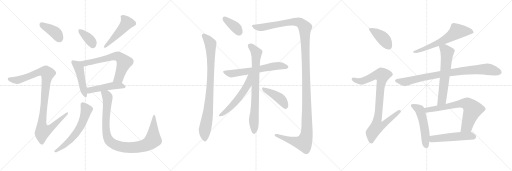
t = 0.00 s
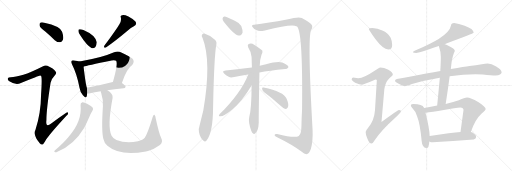
t = 3.79 s
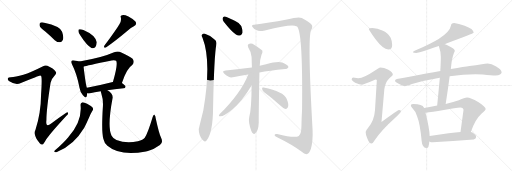
t = 7.58 s
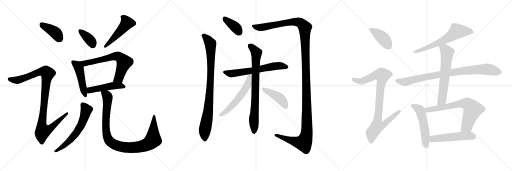
t = 11.37 s
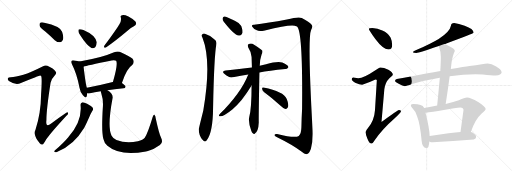
t = 15.15 s
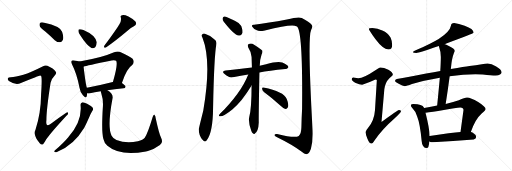
t = 18.94 s

The animated SVG that drew these frames (rendered in a browser with its animation timeline set to each time). Animation: 24 CSS @keyframes rules; one cycle of 18.94 s.

<svg version="1.1" viewBox="0 0 3072 1024" xmlns="http://www.w3.org/2000/svg">
  <g stroke="lightgray" stroke-dasharray="1,1" stroke-width="1" transform="scale(4, 4)">
    <line x1="0" y1="0" x2="256" y2="256"></line>
    <line x1="256" y1="0" x2="0" y2="256"></line>
    <line x1="128" y1="0" x2="128" y2="256"></line>
    <line x1="0" y1="128" x2="256" y2="128"></line>
    <line x1="256" y1="0" x2="512" y2="256"></line>
    <line x1="512" y1="0" x2="256" y2="256"></line>
    <line x1="384" y1="0" x2="384" y2="256"></line>
    <line x1="256" y1="128" x2="512" y2="128"></line>
    <line x1="512" y1="0" x2="768" y2="256"></line>
    <line x1="768" y1="0" x2="512" y2="256"></line>
    <line x1="640" y1="0" x2="640" y2="256"></line>
    <line x1="512" y1="128" x2="768" y2="128"></line>
  </g>
<g transform="scale(1, -1) translate(0, -850)">
   <style type="text/css">
    @keyframes keyframes0 {
      from {
       stroke: black;
       stroke-dashoffset: 401;
       stroke-width: 128;
       }
       57% {
       animation-timing-function: step-end;
       stroke: black;
       stroke-dashoffset: 0;
       stroke-width: 128;
       }
       to {
       stroke: black;
       stroke-width: 1024;
       }
       }
       #make-me-a-hanzi-animation-0 {
         animation: keyframes0 0.576335s both;
         animation-delay: 0.000000s;
         animation-timing-function: linear;
       }
    @keyframes keyframes1 {
      from {
       stroke: black;
       stroke-dashoffset: 1025;
       stroke-width: 128;
       }
       77% {
       animation-timing-function: step-end;
       stroke: black;
       stroke-dashoffset: 0;
       stroke-width: 128;
       }
       to {
       stroke: black;
       stroke-width: 1024;
       }
       }
       #make-me-a-hanzi-animation-1 {
         animation: keyframes1 1.084147s both;
         animation-delay: 0.576335s;
         animation-timing-function: linear;
       }
    @keyframes keyframes2 {
      from {
       stroke: black;
       stroke-dashoffset: 368;
       stroke-width: 128;
       }
       55% {
       animation-timing-function: step-end;
       stroke: black;
       stroke-dashoffset: 0;
       stroke-width: 128;
       }
       to {
       stroke: black;
       stroke-width: 1024;
       }
       }
       #make-me-a-hanzi-animation-2 {
         animation: keyframes2 0.549479s both;
         animation-delay: 1.660482s;
         animation-timing-function: linear;
       }
    @keyframes keyframes3 {
      from {
       stroke: black;
       stroke-dashoffset: 491;
       stroke-width: 128;
       }
       62% {
       animation-timing-function: step-end;
       stroke: black;
       stroke-dashoffset: 0;
       stroke-width: 128;
       }
       to {
       stroke: black;
       stroke-width: 1024;
       }
       }
       #make-me-a-hanzi-animation-3 {
         animation: keyframes3 0.649577s both;
         animation-delay: 2.209961s;
         animation-timing-function: linear;
       }
    @keyframes keyframes4 {
      from {
       stroke: black;
       stroke-dashoffset: 474;
       stroke-width: 128;
       }
       61% {
       animation-timing-function: step-end;
       stroke: black;
       stroke-dashoffset: 0;
       stroke-width: 128;
       }
       to {
       stroke: black;
       stroke-width: 1024;
       }
       }
       #make-me-a-hanzi-animation-4 {
         animation: keyframes4 0.635742s both;
         animation-delay: 2.859538s;
         animation-timing-function: linear;
       }
    @keyframes keyframes5 {
      from {
       stroke: black;
       stroke-dashoffset: 665;
       stroke-width: 128;
       }
       68% {
       animation-timing-function: step-end;
       stroke: black;
       stroke-dashoffset: 0;
       stroke-width: 128;
       }
       to {
       stroke: black;
       stroke-width: 1024;
       }
       }
       #make-me-a-hanzi-animation-5 {
         animation: keyframes5 0.791178s both;
         animation-delay: 3.495280s;
         animation-timing-function: linear;
       }
    @keyframes keyframes6 {
      from {
       stroke: black;
       stroke-dashoffset: 481;
       stroke-width: 128;
       }
       61% {
       animation-timing-function: step-end;
       stroke: black;
       stroke-dashoffset: 0;
       stroke-width: 128;
       }
       to {
       stroke: black;
       stroke-width: 1024;
       }
       }
       #make-me-a-hanzi-animation-6 {
         animation: keyframes6 0.641439s both;
         animation-delay: 4.286458s;
         animation-timing-function: linear;
       }
    @keyframes keyframes7 {
      from {
       stroke: black;
       stroke-dashoffset: 613;
       stroke-width: 128;
       }
       67% {
       animation-timing-function: step-end;
       stroke: black;
       stroke-dashoffset: 0;
       stroke-width: 128;
       }
       to {
       stroke: black;
       stroke-width: 1024;
       }
       }
       #make-me-a-hanzi-animation-7 {
         animation: keyframes7 0.748861s both;
         animation-delay: 4.927897s;
         animation-timing-function: linear;
       }
    @keyframes keyframes8 {
      from {
       stroke: black;
       stroke-dashoffset: 996;
       stroke-width: 128;
       }
       76% {
       animation-timing-function: step-end;
       stroke: black;
       stroke-dashoffset: 0;
       stroke-width: 128;
       }
       to {
       stroke: black;
       stroke-width: 1024;
       }
       }
       #make-me-a-hanzi-animation-8 {
         animation: keyframes8 1.060547s both;
         animation-delay: 5.676758s;
         animation-timing-function: linear;
       }
    @keyframes keyframes9 {
      from {
       stroke: black;
       stroke-dashoffset: 377;
       stroke-width: 128;
       }
       55% {
       animation-timing-function: step-end;
       stroke: black;
       stroke-dashoffset: 0;
       stroke-width: 128;
       }
       to {
       stroke: black;
       stroke-width: 1024;
       }
       }
       #make-me-a-hanzi-animation-9 {
         animation: keyframes9 0.556803s both;
         animation-delay: 6.737305s;
         animation-timing-function: linear;
       }
    @keyframes keyframes10 {
      from {
       stroke: black;
       stroke-dashoffset: 896;
       stroke-width: 128;
       }
       74% {
       animation-timing-function: step-end;
       stroke: black;
       stroke-dashoffset: 0;
       stroke-width: 128;
       }
       to {
       stroke: black;
       stroke-width: 1024;
       }
       }
       #make-me-a-hanzi-animation-10 {
         animation: keyframes10 0.979167s both;
         animation-delay: 7.294108s;
         animation-timing-function: linear;
       }
    @keyframes keyframes11 {
      from {
       stroke: black;
       stroke-dashoffset: 1446;
       stroke-width: 128;
       }
       82% {
       animation-timing-function: step-end;
       stroke: black;
       stroke-dashoffset: 0;
       stroke-width: 128;
       }
       to {
       stroke: black;
       stroke-width: 1024;
       }
       }
       #make-me-a-hanzi-animation-11 {
         animation: keyframes11 1.426758s both;
         animation-delay: 8.273275s;
         animation-timing-function: linear;
       }
    @keyframes keyframes12 {
      from {
       stroke: black;
       stroke-dashoffset: 633;
       stroke-width: 128;
       }
       67% {
       animation-timing-function: step-end;
       stroke: black;
       stroke-dashoffset: 0;
       stroke-width: 128;
       }
       to {
       stroke: black;
       stroke-width: 1024;
       }
       }
       #make-me-a-hanzi-animation-12 {
         animation: keyframes12 0.765137s both;
         animation-delay: 9.700033s;
         animation-timing-function: linear;
       }
    @keyframes keyframes13 {
      from {
       stroke: black;
       stroke-dashoffset: 789;
       stroke-width: 128;
       }
       72% {
       animation-timing-function: step-end;
       stroke: black;
       stroke-dashoffset: 0;
       stroke-width: 128;
       }
       to {
       stroke: black;
       stroke-width: 1024;
       }
       }
       #make-me-a-hanzi-animation-13 {
         animation: keyframes13 0.892090s both;
         animation-delay: 10.465170s;
         animation-timing-function: linear;
       }
    @keyframes keyframes14 {
      from {
       stroke: black;
       stroke-dashoffset: 569;
       stroke-width: 128;
       }
       65% {
       animation-timing-function: step-end;
       stroke: black;
       stroke-dashoffset: 0;
       stroke-width: 128;
       }
       to {
       stroke: black;
       stroke-width: 1024;
       }
       }
       #make-me-a-hanzi-animation-14 {
         animation: keyframes14 0.713053s both;
         animation-delay: 11.357260s;
         animation-timing-function: linear;
       }
    @keyframes keyframes15 {
      from {
       stroke: black;
       stroke-dashoffset: 428;
       stroke-width: 128;
       }
       58% {
       animation-timing-function: step-end;
       stroke: black;
       stroke-dashoffset: 0;
       stroke-width: 128;
       }
       to {
       stroke: black;
       stroke-width: 1024;
       }
       }
       #make-me-a-hanzi-animation-15 {
         animation: keyframes15 0.598307s both;
         animation-delay: 12.070313s;
         animation-timing-function: linear;
       }
    @keyframes keyframes16 {
      from {
       stroke: black;
       stroke-dashoffset: 412;
       stroke-width: 128;
       }
       57% {
       animation-timing-function: step-end;
       stroke: black;
       stroke-dashoffset: 0;
       stroke-width: 128;
       }
       to {
       stroke: black;
       stroke-width: 1024;
       }
       }
       #make-me-a-hanzi-animation-16 {
         animation: keyframes16 0.585286s both;
         animation-delay: 12.668620s;
         animation-timing-function: linear;
       }
    @keyframes keyframes17 {
      from {
       stroke: black;
       stroke-dashoffset: 919;
       stroke-width: 128;
       }
       75% {
       animation-timing-function: step-end;
       stroke: black;
       stroke-dashoffset: 0;
       stroke-width: 128;
       }
       to {
       stroke: black;
       stroke-width: 1024;
       }
       }
       #make-me-a-hanzi-animation-17 {
         animation: keyframes17 0.997884s both;
         animation-delay: 13.253906s;
         animation-timing-function: linear;
       }
    @keyframes keyframes18 {
      from {
       stroke: black;
       stroke-dashoffset: 644;
       stroke-width: 128;
       }
       68% {
       animation-timing-function: step-end;
       stroke: black;
       stroke-dashoffset: 0;
       stroke-width: 128;
       }
       to {
       stroke: black;
       stroke-width: 1024;
       }
       }
       #make-me-a-hanzi-animation-18 {
         animation: keyframes18 0.774089s both;
         animation-delay: 14.251790s;
         animation-timing-function: linear;
       }
    @keyframes keyframes19 {
      from {
       stroke: black;
       stroke-dashoffset: 885;
       stroke-width: 128;
       }
       74% {
       animation-timing-function: step-end;
       stroke: black;
       stroke-dashoffset: 0;
       stroke-width: 128;
       }
       to {
       stroke: black;
       stroke-width: 1024;
       }
       }
       #make-me-a-hanzi-animation-19 {
         animation: keyframes19 0.970215s both;
         animation-delay: 15.025879s;
         animation-timing-function: linear;
       }
    @keyframes keyframes20 {
      from {
       stroke: black;
       stroke-dashoffset: 632;
       stroke-width: 128;
       }
       67% {
       animation-timing-function: step-end;
       stroke: black;
       stroke-dashoffset: 0;
       stroke-width: 128;
       }
       to {
       stroke: black;
       stroke-width: 1024;
       }
       }
       #make-me-a-hanzi-animation-20 {
         animation: keyframes20 0.764323s both;
         animation-delay: 15.996094s;
         animation-timing-function: linear;
       }
    @keyframes keyframes21 {
      from {
       stroke: black;
       stroke-dashoffset: 529;
       stroke-width: 128;
       }
       63% {
       animation-timing-function: step-end;
       stroke: black;
       stroke-dashoffset: 0;
       stroke-width: 128;
       }
       to {
       stroke: black;
       stroke-width: 1024;
       }
       }
       #make-me-a-hanzi-animation-21 {
         animation: keyframes21 0.680501s both;
         animation-delay: 16.760417s;
         animation-timing-function: linear;
       }
    @keyframes keyframes22 {
      from {
       stroke: black;
       stroke-dashoffset: 708;
       stroke-width: 128;
       }
       70% {
       animation-timing-function: step-end;
       stroke: black;
       stroke-dashoffset: 0;
       stroke-width: 128;
       }
       to {
       stroke: black;
       stroke-width: 1024;
       }
       }
       #make-me-a-hanzi-animation-22 {
         animation: keyframes22 0.826172s both;
         animation-delay: 17.440918s;
         animation-timing-function: linear;
       }
    @keyframes keyframes23 {
      from {
       stroke: black;
       stroke-dashoffset: 520;
       stroke-width: 128;
       }
       63% {
       animation-timing-function: step-end;
       stroke: black;
       stroke-dashoffset: 0;
       stroke-width: 128;
       }
       to {
       stroke: black;
       stroke-width: 1024;
       }
       }
       #make-me-a-hanzi-animation-23 {
         animation: keyframes23 0.673177s both;
         animation-delay: 18.267090s;
         animation-timing-function: linear;
       }
</style>
<path d="M 271.5 662.0 Q 299.5 638.0 328.5 610.0 Q 343.5 597.0 360.5 597.0 Q 372.5 598.0 377.5 612.0 Q 383.5 628.0 372.5 661.0 Q 360.5 695.0 265.5 715.0 Q 249.5 719.0 241.5 715.0 Q 235.5 711.0 237.5 697.0 Q 241.5 684.0 271.5 662.0 Z" fill="lightgray"></path> 
<path d="M 140.5 403.0 Q 91.5 390.0 64.5 388.0 Q 49.5 388.0 47.5 381.0 Q 43.5 374.0 53.5 365.0 Q 93.5 338.0 125.5 353.0 Q 236.5 399.0 242.5 398.0 Q 243.5 398.0 246.5 395.0 Q 253.5 391.0 246.5 284.0 Q 245.5 172.0 212.5 71.0 Q 196.5 43.0 238.5 -9.0 Q 248.5 -21.0 258.5 -14.0 Q 265.5 -7.0 277.5 16.0 Q 316.5 67.0 398.5 156.0 Q 410.5 166.0 407.5 174.0 Q 406.5 181.0 395.5 173.0 Q 353.5 145.0 313.5 114.0 Q 271.5 78.0 278.5 131.0 Q 278.5 195.0 303.5 354.0 Q 307.5 378.0 329.5 400.0 Q 342.5 410.0 332.5 423.0 Q 322.5 439.0 284.5 456.0 Q 272.5 463.0 255.5 452.0 Q 182.5 415.0 140.5 403.0 Z" fill="lightgray"></path> 
<path d="M 483.5 636.0 Q 519.5 579.0 548.5 563.0 Q 561.5 559.0 572.5 569.0 Q 579.5 581.0 580.5 597.0 Q 573.5 640.0 500.5 671.0 Q 485.5 678.0 475.5 675.0 Q 469.5 675.0 470.5 663.0 Q 470.5 651.0 483.5 636.0 Z" fill="lightgray"></path> 
<path d="M 716.5 706.0 Q 701.5 679.0 627.5 579.0 Q 617.5 561.0 635.5 566.0 Q 692.5 606.0 761.5 664.0 Q 780.5 682.0 803.5 693.0 Q 824.5 705.0 812.5 722.0 Q 797.5 738.0 770.5 752.0 Q 745.5 764.0 732.5 760.0 Q 719.5 759.0 725.5 744.0 Q 729.5 726.0 716.5 706.0 Z" fill="lightgray"></path> 
<path d="M 477.5 482.0 Q 465.5 486.0 445.5 488.0 Q 433.5 491.0 430.5 486.0 Q 423.5 480.0 432.5 464.0 Q 460.5 410.0 477.5 323.0 Q 481.5 296.0 497.5 279.0 Q 515.5 257.0 520.5 273.0 Q 521.5 280.0 523.5 291.0 L 521.5 325.0 Q 514.5 340.0 501.5 451.0 C 498.5 476.0 498.5 476.0 477.5 482.0 Z" fill="lightgray"></path> 
<path d="M 731.5 353.0 Q 759.5 440.0 793.5 461.0 Q 809.5 480.0 795.5 498.0 Q 779.5 513.0 724.5 538.0 Q 706.5 545.0 684.5 537.0 Q 611.5 504.0 477.5 482.0 C 447.5 477.0 472.5 443.0 501.5 451.0 Q 516.5 457.0 669.5 488.0 Q 688.5 492.0 696.5 486.0 Q 709.5 470.0 677.5 359.0 C 669.5 330.0 721.5 325.0 731.5 353.0 Z" fill="lightgray"></path> 
<path d="M 644.5 309.0 Q 684.5 316.0 741.5 321.0 Q 751.5 322.0 753.5 331.0 Q 753.5 338.0 731.5 353.0 L 677.5 359.0 L 676.5 359.0 Q 591.5 337.0 521.5 325.0 C 491.5 320.0 493.5 292.0 523.5 291.0 Q 530.5 290.0 540.5 292.0 Q 565.5 299.0 604.5 304.0 L 644.5 309.0 Z" fill="lightgray"></path> 
<path d="M 483.5 219.0 Q 493.5 120.0 409.5 28.0 Q 387.5 0.0 328.5 -52.0 Q 321.5 -59.0 328.5 -61.0 Q 335.5 -64.0 344.5 -59.0 Q 443.5 -19.0 505.5 85.0 Q 520.5 113.0 536.5 150.0 Q 543.5 168.0 554.5 186.0 Q 561.5 195.0 556.5 204.0 Q 550.5 213.0 522.5 228.0 Q 503.5 238.0 494.5 237.0 Q 481.5 233.0 483.5 219.0 Z" fill="lightgray"></path> 
<path d="M 966.5 24.0 Q 953.5 52.0 934.5 140.0 Q 933.5 156.0 926.5 162.0 Q 920.5 166.0 915.5 147.0 Q 887.5 53.0 868.5 24.0 Q 858.5 11.0 827.5 4.0 Q 757.5 -11.0 698.5 11.0 Q 676.5 23.0 669.5 37.0 Q 642.5 88.0 675.5 263.0 Q 679.5 288.0 644.5 309.0 C 620.5 327.0 596.5 333.0 604.5 304.0 Q 604.5 300.0 607.5 292.0 Q 620.5 252.0 617.5 213.0 Q 607.5 60.0 620.5 17.0 Q 624.5 -5.0 644.5 -24.0 Q 719.5 -88.0 875.5 -58.0 Q 881.5 -55.0 887.5 -55.0 Q 924.5 -45.0 959.5 -19.0 Q 980.5 -3.0 966.5 24.0 Z" fill="lightgray"></path> 
<path d="M 1341.5 721.5 Q 1404.5 640.5 1431.5 637.5 Q 1447.5 636.5 1455.5 656.5 Q 1456.5 671.5 1447.5 695.5 Q 1435.5 714.5 1408.5 726.5 Q 1366.5 748.5 1348.5 752.5 Q 1338.5 753.5 1335.5 741.5 Q 1334.5 731.5 1341.5 721.5 Z" fill="lightgray"></path> 
<path d="M 1215.5 623.5 Q 1270.5 482.5 1219.5 186.5 Q 1192.5 78.5 1192.5 75.5 Q 1192.5 36.5 1216.5 10.5 Q 1228.5 -5.5 1240.5 9.5 Q 1277.5 54.5 1278.5 205.5 Q 1284.5 514.5 1298.5 586.5 Q 1301.5 607.5 1283.5 617.5 Q 1258.5 639.5 1229.5 648.5 Q 1219.5 651.5 1211.5 642.5 Q 1207.5 635.5 1215.5 623.5 Z" fill="lightgray"></path> 
<path d="M 1524.5 702.5 Q 1508.5 703.5 1512.5 692.5 Q 1519.5 679.5 1541.5 669.5 Q 1553.5 660.5 1589.5 668.5 Q 1755.5 710.5 1777.5 693.5 Q 1817.5 693.5 1812.5 197.5 Q 1809.5 145.5 1808.5 88.5 Q 1807.5 46.5 1792.5 35.5 Q 1770.5 20.5 1662.5 47.5 Q 1646.5 48.5 1647.5 39.5 Q 1648.5 32.5 1662.5 27.5 Q 1756.5 -18.5 1808.5 -58.5 Q 1830.5 -77.5 1842.5 -73.5 Q 1855.5 -70.5 1865.5 -41.5 Q 1878.5 4.5 1875.5 70.5 Q 1844.5 622.5 1866.5 670.5 Q 1879.5 692.5 1868.5 704.5 Q 1858.5 719.5 1810.5 743.5 Q 1789.5 752.5 1721.5 733.5 Q 1607.5 712.5 1524.5 702.5 Z" fill="lightgray"></path> 
<path d="M 1556.5 416.5 Q 1613.5 426.5 1711.5 436.5 Q 1721.5 435.5 1730.5 447.5 Q 1731.5 457.5 1709.5 468.5 Q 1682.5 489.5 1596.5 465.5 Q 1577.5 461.5 1558.5 456.5 L 1511.5 446.5 Q 1471.5 442.5 1435.5 436.5 Q 1396.5 432.5 1353.5 427.5 Q 1326.5 424.5 1347.5 407.5 Q 1357.5 398.5 1372.5 390.5 Q 1384.5 383.5 1405.5 389.5 Q 1442.5 396.5 1489.5 404.5 L 1556.5 416.5 Z" fill="lightgray"></path> 
<path d="M 1509.5 338.5 Q 1509.5 200.5 1495.5 148.5 Q 1488.5 118.5 1507.5 66.5 Q 1511.5 53.5 1518.5 49.5 Q 1524.5 43.5 1529.5 50.5 Q 1550.5 63.5 1552.5 116.5 Q 1551.5 147.5 1556.5 416.5 L 1558.5 456.5 Q 1559.5 495.5 1569.5 523.5 Q 1576.5 535.5 1574.5 546.5 Q 1570.5 553.5 1524.5 582.5 Q 1505.5 595.5 1488.5 583.5 Q 1484.5 579.5 1489.5 566.5 Q 1508.5 538.5 1509.5 508.5 Q 1510.5 480.5 1511.5 446.5 L 1509.5 338.5 Z" fill="lightgray"></path> 
<path d="M 1489.5 404.5 Q 1447.5 295.5 1318.5 166.5 Q 1308.5 153.5 1317.5 153.5 Q 1336.5 147.5 1395.5 195.5 Q 1450.5 240.5 1507.5 334.5 Q 1508.5 337.5 1509.5 338.5 C 1557.5 423.5 1500.5 432.5 1489.5 404.5 Z" fill="lightgray"></path> 
<path d="M 1583.5 298.5 Q 1628.5 265.5 1683.5 216.5 Q 1699.5 200.5 1712.5 197.5 Q 1719.5 197.5 1726.5 206.5 Q 1735.5 219.5 1720.5 256.5 Q 1702.5 301.5 1581.5 325.5 Q 1572.5 329.5 1572.5 318.5 Q 1573.5 306.5 1583.5 298.5 Z" fill="lightgray"></path> 
<path d="M 2234.0 682.5 Q 2213.0 682.5 2213.0 677.5 Q 2213.0 672.5 2252.0 616.5 Q 2298.0 554.5 2330.0 554.5 Q 2353.0 554.5 2353.0 581.5 Q 2353.0 603.5 2344.0 624.5 Q 2328.0 655.5 2294.0 668.5 Q 2266.0 680.5 2234.0 682.5 Z" fill="lightgray"></path> 
<path d="M 2282.0 446.5 Q 2275.0 446.5 2243.0 423.5 Q 2184.0 383.5 2150.0 381.5 Q 2143.0 381.5 2118.0 386.5 Q 2110.0 385.5 2110.0 373.5 Q 2110.0 367.5 2131.0 354.5 Q 2158.0 342.5 2173.0 342.5 Q 2183.0 342.5 2253.0 373.5 Q 2261.0 373.5 2261.0 369.5 L 2250.0 190.5 Q 2246.0 127.5 2208.0 82.5 Q 2194.0 66.5 2194.0 58.5 Q 2194.0 39.5 2204.0 20.5 Q 2216.0 -10.5 2229.0 -10.5 Q 2236.0 -10.5 2247.0 8.5 Q 2294.0 76.5 2365.0 138.5 Q 2406.0 177.5 2406.0 182.5 Q 2406.0 190.5 2393.0 190.5 Q 2387.0 190.5 2289.0 118.5 L 2306.0 315.5 Q 2311.0 356.5 2335.0 380.5 Q 2357.0 398.5 2357.0 402.5 Q 2357.0 416.5 2330.0 432.5 Q 2303.0 446.5 2282.0 446.5 Z" fill="lightgray"></path> 
<path d="M 2725.0 713.5 Q 2706.0 713.5 2706.0 698.5 Q 2700.0 661.5 2632.0 617.5 Q 2585.0 589.5 2508.0 555.5 Q 2477.0 543.5 2477.0 537.5 Q 2481.0 533.5 2498.0 533.5 Q 2513.0 534.5 2633.0 575.5 L 2666.0 586.5 Q 2671.0 587.5 2678.0 590.5 Q 2842.0 650.5 2842.0 654.5 Q 2842.0 677.5 2788.0 696.5 Q 2751.0 709.5 2725.0 713.5 Z" fill="lightgray"></path> 
<path d="M 2642.0 424.5 Q 2605.0 417.5 2557.0 409.5 Q 2445.0 386.5 2381.0 377.5 Q 2370.0 374.5 2370.0 365.5 Q 2371.0 361.5 2395.0 346.5 Q 2415.0 333.5 2429.0 333.5 Q 2439.0 333.5 2472.0 346.5 Q 2547.0 369.5 2639.0 384.5 L 2698.0 393.5 Q 2782.0 405.5 2853.0 405.5 L 2897.0 404.5 Q 2950.0 398.5 2974.0 398.5 Q 3008.0 399.5 3010.0 417.5 Q 3007.0 435.5 2977.0 452.5 Q 2948.0 470.5 2926.0 470.5 Q 2912.0 470.5 2891.0 465.5 Q 2855.0 459.5 2817.0 454.5 Q 2789.0 450.5 2705.0 436.5 L 2642.0 424.5 Z" fill="lightgray"></path> 
<path d="M 2633.0 575.5 Q 2645.0 541.5 2645.0 509.5 Q 2645.0 489.5 2643.0 445.5 Q 2642.0 436.5 2642.0 424.5 L 2639.0 384.5 Q 2633.0 318.5 2623.0 217.5 C 2620.0 187.5 2669.0 197.5 2674.0 227.5 Q 2688.0 315.5 2698.0 393.5 L 2705.0 436.5 L 2709.0 472.5 Q 2715.0 518.5 2729.0 545.5 Q 2729.0 558.5 2690.0 576.5 Q 2678.0 582.5 2666.0 586.5 C 2638.0 597.5 2624.0 602.5 2633.0 575.5 Z" fill="lightgray"></path> 
<path d="M 2545.0 203.5 Q 2539.0 217.5 2523.0 221.5 Q 2507.0 226.5 2481.0 226.5 Q 2465.0 226.5 2465.0 218.5 Q 2465.0 213.5 2476.0 200.5 Q 2494.0 184.5 2503.0 151.5 Q 2520.0 109.5 2530.0 5.5 Q 2533.0 -36.5 2561.0 -37.5 Q 2573.0 -37.5 2576.0 2.5 L 2578.0 35.5 Q 2577.0 80.5 2553.0 174.5 L 2545.0 203.5 Z" fill="lightgray"></path> 
<path d="M 2623.0 217.5 Q 2588.0 209.5 2545.0 203.5 C 2515.0 199.5 2523.0 172.5 2553.0 174.5 Q 2590.0 176.5 2663.0 190.5 Q 2737.0 205.5 2762.0 205.5 Q 2781.0 205.5 2781.0 190.5 L 2763.0 58.5 C 2759.0 28.5 2815.0 30.5 2825.0 58.5 Q 2849.0 133.5 2890.0 170.5 Q 2914.0 191.5 2914.0 197.5 Q 2914.0 210.5 2869.0 239.5 Q 2824.0 266.5 2802.0 266.5 Q 2789.0 266.5 2753.0 249.5 Q 2724.0 238.5 2674.0 227.5 L 2623.0 217.5 Z" fill="lightgray"></path> 
<path d="M 2576.0 2.5 Q 2585.0 -2.5 2597.0 -2.5 Q 2717.0 6.5 2842.0 14.5 Q 2857.0 20.5 2857.0 29.5 Q 2857.0 42.5 2837.0 54.5 Q 2832.0 56.5 2825.0 58.5 L 2763.0 58.5 Q 2712.0 53.5 2578.0 35.5 C 2548.0 31.5 2548.0 13.5 2576.0 2.5 Z" fill="lightgray"></path> 
      <clipPath id="make-me-a-hanzi-clip-0">
      <path d="M 271.5 662.0 Q 299.5 638.0 328.5 610.0 Q 343.5 597.0 360.5 597.0 Q 372.5 598.0 377.5 612.0 Q 383.5 628.0 372.5 661.0 Q 360.5 695.0 265.5 715.0 Q 249.5 719.0 241.5 715.0 Q 235.5 711.0 237.5 697.0 Q 241.5 684.0 271.5 662.0 Z" fill="lightgray"></path>
      </clipPath>
      <path clip-path="url(#make-me-a-hanzi-clip-0)" d="M 248.5 706.0 L 339.5 649.0 L 358.5 616.0 " fill="none" id="make-me-a-hanzi-animation-0" stroke-dasharray="273 546" stroke-linecap="round"></path>

      <clipPath id="make-me-a-hanzi-clip-1">
      <path d="M 140.5 403.0 Q 91.5 390.0 64.5 388.0 Q 49.5 388.0 47.5 381.0 Q 43.5 374.0 53.5 365.0 Q 93.5 338.0 125.5 353.0 Q 236.5 399.0 242.5 398.0 Q 243.5 398.0 246.5 395.0 Q 253.5 391.0 246.5 284.0 Q 245.5 172.0 212.5 71.0 Q 196.5 43.0 238.5 -9.0 Q 248.5 -21.0 258.5 -14.0 Q 265.5 -7.0 277.5 16.0 Q 316.5 67.0 398.5 156.0 Q 410.5 166.0 407.5 174.0 Q 406.5 181.0 395.5 173.0 Q 353.5 145.0 313.5 114.0 Q 271.5 78.0 278.5 131.0 Q 278.5 195.0 303.5 354.0 Q 307.5 378.0 329.5 400.0 Q 342.5 410.0 332.5 423.0 Q 322.5 439.0 284.5 456.0 Q 272.5 463.0 255.5 452.0 Q 182.5 415.0 140.5 403.0 Z" fill="lightgray"></path>
      </clipPath>
      <path clip-path="url(#make-me-a-hanzi-clip-1)" d="M 57.5 377.0 L 94.5 370.0 L 131.5 376.0 L 238.5 420.0 L 259.5 423.0 L 284.5 410.0 L 250.5 100.0 L 257.5 65.0 L 294.5 75.0 L 401.5 170.0 " fill="none" id="make-me-a-hanzi-animation-1" stroke-dasharray="897 1794" stroke-linecap="round"></path>

      <clipPath id="make-me-a-hanzi-clip-2">
      <path d="M 483.5 636.0 Q 519.5 579.0 548.5 563.0 Q 561.5 559.0 572.5 569.0 Q 579.5 581.0 580.5 597.0 Q 573.5 640.0 500.5 671.0 Q 485.5 678.0 475.5 675.0 Q 469.5 675.0 470.5 663.0 Q 470.5 651.0 483.5 636.0 Z" fill="lightgray"></path>
      </clipPath>
      <path clip-path="url(#make-me-a-hanzi-clip-2)" d="M 481.5 665.0 L 536.5 615.0 L 556.5 583.0 " fill="none" id="make-me-a-hanzi-animation-2" stroke-dasharray="240 480" stroke-linecap="round"></path>

      <clipPath id="make-me-a-hanzi-clip-3">
      <path d="M 716.5 706.0 Q 701.5 679.0 627.5 579.0 Q 617.5 561.0 635.5 566.0 Q 692.5 606.0 761.5 664.0 Q 780.5 682.0 803.5 693.0 Q 824.5 705.0 812.5 722.0 Q 797.5 738.0 770.5 752.0 Q 745.5 764.0 732.5 760.0 Q 719.5 759.0 725.5 744.0 Q 729.5 726.0 716.5 706.0 Z" fill="lightgray"></path>
      </clipPath>
      <path clip-path="url(#make-me-a-hanzi-clip-3)" d="M 732.5 751.0 L 753.5 731.0 L 761.5 713.0 L 679.5 619.0 L 639.5 585.0 L 637.5 576.0 " fill="none" id="make-me-a-hanzi-animation-3" stroke-dasharray="363 726" stroke-linecap="round"></path>

      <clipPath id="make-me-a-hanzi-clip-4">
      <path d="M 477.5 482.0 Q 465.5 486.0 445.5 488.0 Q 433.5 491.0 430.5 486.0 Q 423.5 480.0 432.5 464.0 Q 460.5 410.0 477.5 323.0 Q 481.5 296.0 497.5 279.0 Q 515.5 257.0 520.5 273.0 Q 521.5 280.0 523.5 291.0 L 521.5 325.0 Q 514.5 340.0 501.5 451.0 C 498.5 476.0 498.5 476.0 477.5 482.0 Z" fill="lightgray"></path>
      </clipPath>
      <path clip-path="url(#make-me-a-hanzi-clip-4)" d="M 439.5 478.0 L 459.5 463.0 L 475.5 439.0 L 509.5 278.0 " fill="none" id="make-me-a-hanzi-animation-4" stroke-dasharray="346 692" stroke-linecap="round"></path>

      <clipPath id="make-me-a-hanzi-clip-5">
      <path d="M 731.5 353.0 Q 759.5 440.0 793.5 461.0 Q 809.5 480.0 795.5 498.0 Q 779.5 513.0 724.5 538.0 Q 706.5 545.0 684.5 537.0 Q 611.5 504.0 477.5 482.0 C 447.5 477.0 472.5 443.0 501.5 451.0 Q 516.5 457.0 669.5 488.0 Q 688.5 492.0 696.5 486.0 Q 709.5 470.0 677.5 359.0 C 669.5 330.0 721.5 325.0 731.5 353.0 Z" fill="lightgray"></path>
      </clipPath>
      <path clip-path="url(#make-me-a-hanzi-clip-5)" d="M 487.5 481.0 L 511.5 471.0 L 688.5 513.0 L 720.5 507.0 L 744.5 478.0 L 712.5 383.0 L 685.5 369.0 " fill="none" id="make-me-a-hanzi-animation-5" stroke-dasharray="537 1074" stroke-linecap="round"></path>

      <clipPath id="make-me-a-hanzi-clip-6">
      <path d="M 644.5 309.0 Q 684.5 316.0 741.5 321.0 Q 751.5 322.0 753.5 331.0 Q 753.5 338.0 731.5 353.0 L 677.5 359.0 L 676.5 359.0 Q 591.5 337.0 521.5 325.0 C 491.5 320.0 493.5 292.0 523.5 291.0 Q 530.5 290.0 540.5 292.0 Q 565.5 299.0 604.5 304.0 L 644.5 309.0 Z" fill="lightgray"></path>
      </clipPath>
      <path clip-path="url(#make-me-a-hanzi-clip-6)" d="M 527.5 297.0 L 545.5 312.0 L 677.5 337.0 L 722.5 337.0 L 743.5 331.0 " fill="none" id="make-me-a-hanzi-animation-6" stroke-dasharray="353 706" stroke-linecap="round"></path>

      <clipPath id="make-me-a-hanzi-clip-7">
      <path d="M 483.5 219.0 Q 493.5 120.0 409.5 28.0 Q 387.5 0.0 328.5 -52.0 Q 321.5 -59.0 328.5 -61.0 Q 335.5 -64.0 344.5 -59.0 Q 443.5 -19.0 505.5 85.0 Q 520.5 113.0 536.5 150.0 Q 543.5 168.0 554.5 186.0 Q 561.5 195.0 556.5 204.0 Q 550.5 213.0 522.5 228.0 Q 503.5 238.0 494.5 237.0 Q 481.5 233.0 483.5 219.0 Z" fill="lightgray"></path>
      </clipPath>
      <path clip-path="url(#make-me-a-hanzi-clip-7)" d="M 497.5 223.0 L 518.5 191.0 L 498.5 126.0 L 473.5 76.0 L 426.5 16.0 L 360.5 -40.0 L 332.5 -56.0 " fill="none" id="make-me-a-hanzi-animation-7" stroke-dasharray="485 970" stroke-linecap="round"></path>

      <clipPath id="make-me-a-hanzi-clip-8">
      <path d="M 966.5 24.0 Q 953.5 52.0 934.5 140.0 Q 933.5 156.0 926.5 162.0 Q 920.5 166.0 915.5 147.0 Q 887.5 53.0 868.5 24.0 Q 858.5 11.0 827.5 4.0 Q 757.5 -11.0 698.5 11.0 Q 676.5 23.0 669.5 37.0 Q 642.5 88.0 675.5 263.0 Q 679.5 288.0 644.5 309.0 C 620.5 327.0 596.5 333.0 604.5 304.0 Q 604.5 300.0 607.5 292.0 Q 620.5 252.0 617.5 213.0 Q 607.5 60.0 620.5 17.0 Q 624.5 -5.0 644.5 -24.0 Q 719.5 -88.0 875.5 -58.0 Q 881.5 -55.0 887.5 -55.0 Q 924.5 -45.0 959.5 -19.0 Q 980.5 -3.0 966.5 24.0 Z" fill="lightgray"></path>
      </clipPath>
      <path clip-path="url(#make-me-a-hanzi-clip-8)" d="M 611.5 299.0 L 638.5 281.0 L 645.5 268.0 L 634.5 103.0 L 642.5 33.0 L 660.5 2.0 L 686.5 -17.0 L 731.5 -31.0 L 775.5 -35.0 L 859.5 -25.0 L 900.5 -5.0 L 918.5 14.0 L 925.5 155.0 " fill="none" id="make-me-a-hanzi-animation-8" stroke-dasharray="868 1736" stroke-linecap="round"></path>

      <clipPath id="make-me-a-hanzi-clip-9">
      <path d="M 1341.5 721.5 Q 1404.5 640.5 1431.5 637.5 Q 1447.5 636.5 1455.5 656.5 Q 1456.5 671.5 1447.5 695.5 Q 1435.5 714.5 1408.5 726.5 Q 1366.5 748.5 1348.5 752.5 Q 1338.5 753.5 1335.5 741.5 Q 1334.5 731.5 1341.5 721.5 Z" fill="lightgray"></path>
      </clipPath>
      <path clip-path="url(#make-me-a-hanzi-clip-9)" d="M 1347.5 740.5 L 1414.5 685.5 L 1433.5 657.5 " fill="none" id="make-me-a-hanzi-animation-9" stroke-dasharray="249 498" stroke-linecap="round"></path>

      <clipPath id="make-me-a-hanzi-clip-10">
      <path d="M 1215.5 623.5 Q 1270.5 482.5 1219.5 186.5 Q 1192.5 78.5 1192.5 75.5 Q 1192.5 36.5 1216.5 10.5 Q 1228.5 -5.5 1240.5 9.5 Q 1277.5 54.5 1278.5 205.5 Q 1284.5 514.5 1298.5 586.5 Q 1301.5 607.5 1283.5 617.5 Q 1258.5 639.5 1229.5 648.5 Q 1219.5 651.5 1211.5 642.5 Q 1207.5 635.5 1215.5 623.5 Z" fill="lightgray"></path>
      </clipPath>
      <path clip-path="url(#make-me-a-hanzi-clip-10)" d="M 1221.5 637.5 L 1263.5 588.5 L 1265.5 532.5 L 1257.5 267.5 L 1248.5 173.5 L 1228.5 70.5 L 1228.5 15.5 " fill="none" id="make-me-a-hanzi-animation-10" stroke-dasharray="768 1536" stroke-linecap="round"></path>

      <clipPath id="make-me-a-hanzi-clip-11">
      <path d="M 1524.5 702.5 Q 1508.5 703.5 1512.5 692.5 Q 1519.5 679.5 1541.5 669.5 Q 1553.5 660.5 1589.5 668.5 Q 1755.5 710.5 1777.5 693.5 Q 1817.5 693.5 1812.5 197.5 Q 1809.5 145.5 1808.5 88.5 Q 1807.5 46.5 1792.5 35.5 Q 1770.5 20.5 1662.5 47.5 Q 1646.5 48.5 1647.5 39.5 Q 1648.5 32.5 1662.5 27.5 Q 1756.5 -18.5 1808.5 -58.5 Q 1830.5 -77.5 1842.5 -73.5 Q 1855.5 -70.5 1865.5 -41.5 Q 1878.5 4.5 1875.5 70.5 Q 1844.5 622.5 1866.5 670.5 Q 1879.5 692.5 1868.5 704.5 Q 1858.5 719.5 1810.5 743.5 Q 1789.5 752.5 1721.5 733.5 Q 1607.5 712.5 1524.5 702.5 Z" fill="lightgray"></path>
      </clipPath>
      <path clip-path="url(#make-me-a-hanzi-clip-11)" d="M 1522.5 693.5 L 1565.5 685.5 L 1775.5 720.5 L 1806.5 711.5 L 1829.5 683.5 L 1842.5 192.5 L 1837.5 32.5 L 1821.5 -5.5 L 1806.5 -5.5 L 1758.5 4.5 L 1655.5 39.5 " fill="none" id="make-me-a-hanzi-animation-11" stroke-dasharray="1318 2636" stroke-linecap="round"></path>

      <clipPath id="make-me-a-hanzi-clip-12">
      <path d="M 1556.5 416.5 Q 1613.5 426.5 1711.5 436.5 Q 1721.5 435.5 1730.5 447.5 Q 1731.5 457.5 1709.5 468.5 Q 1682.5 489.5 1596.5 465.5 Q 1577.5 461.5 1558.5 456.5 L 1511.5 446.5 Q 1471.5 442.5 1435.5 436.5 Q 1396.5 432.5 1353.5 427.5 Q 1326.5 424.5 1347.5 407.5 Q 1357.5 398.5 1372.5 390.5 Q 1384.5 383.5 1405.5 389.5 Q 1442.5 396.5 1489.5 404.5 L 1556.5 416.5 Z" fill="lightgray"></path>
      </clipPath>
      <path clip-path="url(#make-me-a-hanzi-clip-12)" d="M 1348.5 418.5 L 1384.5 408.5 L 1661.5 454.5 L 1720.5 449.5 " fill="none" id="make-me-a-hanzi-animation-12" stroke-dasharray="505 1010" stroke-linecap="round"></path>

      <clipPath id="make-me-a-hanzi-clip-13">
      <path d="M 1509.5 338.5 Q 1509.5 200.5 1495.5 148.5 Q 1488.5 118.5 1507.5 66.5 Q 1511.5 53.5 1518.5 49.5 Q 1524.5 43.5 1529.5 50.5 Q 1550.5 63.5 1552.5 116.5 Q 1551.5 147.5 1556.5 416.5 L 1558.5 456.5 Q 1559.5 495.5 1569.5 523.5 Q 1576.5 535.5 1574.5 546.5 Q 1570.5 553.5 1524.5 582.5 Q 1505.5 595.5 1488.5 583.5 Q 1484.5 579.5 1489.5 566.5 Q 1508.5 538.5 1509.5 508.5 Q 1510.5 480.5 1511.5 446.5 L 1509.5 338.5 Z" fill="lightgray"></path>
      </clipPath>
      <path clip-path="url(#make-me-a-hanzi-clip-13)" d="M 1498.5 577.5 L 1538.5 534.5 L 1523.5 60.5 " fill="none" id="make-me-a-hanzi-animation-13" stroke-dasharray="661 1322" stroke-linecap="round"></path>

      <clipPath id="make-me-a-hanzi-clip-14">
      <path d="M 1489.5 404.5 Q 1447.5 295.5 1318.5 166.5 Q 1308.5 153.5 1317.5 153.5 Q 1336.5 147.5 1395.5 195.5 Q 1450.5 240.5 1507.5 334.5 Q 1508.5 337.5 1509.5 338.5 C 1557.5 423.5 1500.5 432.5 1489.5 404.5 Z" fill="lightgray"></path>
      </clipPath>
      <path clip-path="url(#make-me-a-hanzi-clip-14)" d="M 1506.5 401.5 L 1497.5 393.5 L 1484.5 338.5 L 1439.5 271.5 L 1376.5 201.5 L 1321.5 159.5 " fill="none" id="make-me-a-hanzi-animation-14" stroke-dasharray="441 882" stroke-linecap="round"></path>

      <clipPath id="make-me-a-hanzi-clip-15">
      <path d="M 1583.5 298.5 Q 1628.5 265.5 1683.5 216.5 Q 1699.5 200.5 1712.5 197.5 Q 1719.5 197.5 1726.5 206.5 Q 1735.5 219.5 1720.5 256.5 Q 1702.5 301.5 1581.5 325.5 Q 1572.5 329.5 1572.5 318.5 Q 1573.5 306.5 1583.5 298.5 Z" fill="lightgray"></path>
      </clipPath>
      <path clip-path="url(#make-me-a-hanzi-clip-15)" d="M 1582.5 315.5 L 1678.5 261.5 L 1698.5 239.5 L 1712.5 210.5 " fill="none" id="make-me-a-hanzi-animation-15" stroke-dasharray="300 600" stroke-linecap="round"></path>

      <clipPath id="make-me-a-hanzi-clip-16">
      <path d="M 2234.0 682.5 Q 2213.0 682.5 2213.0 677.5 Q 2213.0 672.5 2252.0 616.5 Q 2298.0 554.5 2330.0 554.5 Q 2353.0 554.5 2353.0 581.5 Q 2353.0 603.5 2344.0 624.5 Q 2328.0 655.5 2294.0 668.5 Q 2266.0 680.5 2234.0 682.5 Z" fill="lightgray"></path>
      </clipPath>
      <path clip-path="url(#make-me-a-hanzi-clip-16)" d="M 2217.0 676.5 L 2292.0 627.5 L 2332.0 574.5 " fill="none" id="make-me-a-hanzi-animation-16" stroke-dasharray="284 568" stroke-linecap="round"></path>

      <clipPath id="make-me-a-hanzi-clip-17">
      <path d="M 2282.0 446.5 Q 2275.0 446.5 2243.0 423.5 Q 2184.0 383.5 2150.0 381.5 Q 2143.0 381.5 2118.0 386.5 Q 2110.0 385.5 2110.0 373.5 Q 2110.0 367.5 2131.0 354.5 Q 2158.0 342.5 2173.0 342.5 Q 2183.0 342.5 2253.0 373.5 Q 2261.0 373.5 2261.0 369.5 L 2250.0 190.5 Q 2246.0 127.5 2208.0 82.5 Q 2194.0 66.5 2194.0 58.5 Q 2194.0 39.5 2204.0 20.5 Q 2216.0 -10.5 2229.0 -10.5 Q 2236.0 -10.5 2247.0 8.5 Q 2294.0 76.5 2365.0 138.5 Q 2406.0 177.5 2406.0 182.5 Q 2406.0 190.5 2393.0 190.5 Q 2387.0 190.5 2289.0 118.5 L 2306.0 315.5 Q 2311.0 356.5 2335.0 380.5 Q 2357.0 398.5 2357.0 402.5 Q 2357.0 416.5 2330.0 432.5 Q 2303.0 446.5 2282.0 446.5 Z" fill="lightgray"></path>
      </clipPath>
      <path clip-path="url(#make-me-a-hanzi-clip-17)" d="M 2121.0 375.5 L 2145.0 364.5 L 2176.0 364.5 L 2248.0 398.5 L 2293.0 400.5 L 2264.0 128.5 L 2302.0 125.5 L 2309.0 111.5 L 2297.0 99.5 L 2260.0 88.5 L 2233.0 53.5 L 2228.0 -0.5 " fill="none" id="make-me-a-hanzi-animation-17" stroke-dasharray="791 1582" stroke-linecap="round"></path>

      <clipPath id="make-me-a-hanzi-clip-18">
      <path d="M 2725.0 713.5 Q 2706.0 713.5 2706.0 698.5 Q 2700.0 661.5 2632.0 617.5 Q 2585.0 589.5 2508.0 555.5 Q 2477.0 543.5 2477.0 537.5 Q 2481.0 533.5 2498.0 533.5 Q 2513.0 534.5 2633.0 575.5 L 2666.0 586.5 Q 2671.0 587.5 2678.0 590.5 Q 2842.0 650.5 2842.0 654.5 Q 2842.0 677.5 2788.0 696.5 Q 2751.0 709.5 2725.0 713.5 Z" fill="lightgray"></path>
      </clipPath>
      <path clip-path="url(#make-me-a-hanzi-clip-18)" d="M 2838.0 658.5 L 2804.0 664.5 L 2741.0 661.5 L 2682.0 618.5 L 2643.0 599.5 L 2592.0 575.5 L 2481.0 537.5 " fill="none" id="make-me-a-hanzi-animation-18" stroke-dasharray="516 1032" stroke-linecap="round"></path>

      <clipPath id="make-me-a-hanzi-clip-19">
      <path d="M 2642.0 424.5 Q 2605.0 417.5 2557.0 409.5 Q 2445.0 386.5 2381.0 377.5 Q 2370.0 374.5 2370.0 365.5 Q 2371.0 361.5 2395.0 346.5 Q 2415.0 333.5 2429.0 333.5 Q 2439.0 333.5 2472.0 346.5 Q 2547.0 369.5 2639.0 384.5 L 2698.0 393.5 Q 2782.0 405.5 2853.0 405.5 L 2897.0 404.5 Q 2950.0 398.5 2974.0 398.5 Q 3008.0 399.5 3010.0 417.5 Q 3007.0 435.5 2977.0 452.5 Q 2948.0 470.5 2926.0 470.5 Q 2912.0 470.5 2891.0 465.5 Q 2855.0 459.5 2817.0 454.5 Q 2789.0 450.5 2705.0 436.5 L 2642.0 424.5 Z" fill="lightgray"></path>
      </clipPath>
      <path clip-path="url(#make-me-a-hanzi-clip-19)" d="M 2378.0 366.5 L 2438.0 360.5 L 2552.0 389.5 L 2665.0 409.5 L 2858.0 433.5 L 2935.0 435.5 L 2997.0 417.5 " fill="none" id="make-me-a-hanzi-animation-19" stroke-dasharray="757 1514" stroke-linecap="round"></path>

      <clipPath id="make-me-a-hanzi-clip-20">
      <path d="M 2633.0 575.5 Q 2645.0 541.5 2645.0 509.5 Q 2645.0 489.5 2643.0 445.5 Q 2642.0 436.5 2642.0 424.5 L 2639.0 384.5 Q 2633.0 318.5 2623.0 217.5 C 2620.0 187.5 2669.0 197.5 2674.0 227.5 Q 2688.0 315.5 2698.0 393.5 L 2705.0 436.5 L 2709.0 472.5 Q 2715.0 518.5 2729.0 545.5 Q 2729.0 558.5 2690.0 576.5 Q 2678.0 582.5 2666.0 586.5 C 2638.0 597.5 2624.0 602.5 2633.0 575.5 Z" fill="lightgray"></path>
      </clipPath>
      <path clip-path="url(#make-me-a-hanzi-clip-20)" d="M 2641.0 570.5 L 2666.0 558.5 L 2682.0 538.5 L 2682.0 523.5 L 2653.0 255.5 L 2628.0 226.5 " fill="none" id="make-me-a-hanzi-animation-20" stroke-dasharray="504 1008" stroke-linecap="round"></path>

      <clipPath id="make-me-a-hanzi-clip-21">
      <path d="M 2545.0 203.5 Q 2539.0 217.5 2523.0 221.5 Q 2507.0 226.5 2481.0 226.5 Q 2465.0 226.5 2465.0 218.5 Q 2465.0 213.5 2476.0 200.5 Q 2494.0 184.5 2503.0 151.5 Q 2520.0 109.5 2530.0 5.5 Q 2533.0 -36.5 2561.0 -37.5 Q 2573.0 -37.5 2576.0 2.5 L 2578.0 35.5 Q 2577.0 80.5 2553.0 174.5 L 2545.0 203.5 Z" fill="lightgray"></path>
      </clipPath>
      <path clip-path="url(#make-me-a-hanzi-clip-21)" d="M 2473.0 217.5 L 2518.0 192.5 L 2525.0 174.5 L 2546.0 88.5 L 2558.0 -24.5 " fill="none" id="make-me-a-hanzi-animation-21" stroke-dasharray="401 802" stroke-linecap="round"></path>

      <clipPath id="make-me-a-hanzi-clip-22">
      <path d="M 2623.0 217.5 Q 2588.0 209.5 2545.0 203.5 C 2515.0 199.5 2523.0 172.5 2553.0 174.5 Q 2590.0 176.5 2663.0 190.5 Q 2737.0 205.5 2762.0 205.5 Q 2781.0 205.5 2781.0 190.5 L 2763.0 58.5 C 2759.0 28.5 2815.0 30.5 2825.0 58.5 Q 2849.0 133.5 2890.0 170.5 Q 2914.0 191.5 2914.0 197.5 Q 2914.0 210.5 2869.0 239.5 Q 2824.0 266.5 2802.0 266.5 Q 2789.0 266.5 2753.0 249.5 Q 2724.0 238.5 2674.0 227.5 L 2623.0 217.5 Z" fill="lightgray"></path>
      </clipPath>
      <path clip-path="url(#make-me-a-hanzi-clip-22)" d="M 2554.0 198.5 L 2564.0 190.5 L 2772.0 230.5 L 2807.0 226.5 L 2836.0 193.5 L 2800.0 90.5 L 2771.0 64.5 " fill="none" id="make-me-a-hanzi-animation-22" stroke-dasharray="580 1160" stroke-linecap="round"></path>

      <clipPath id="make-me-a-hanzi-clip-23">
      <path d="M 2576.0 2.5 Q 2585.0 -2.5 2597.0 -2.5 Q 2717.0 6.5 2842.0 14.5 Q 2857.0 20.5 2857.0 29.5 Q 2857.0 42.5 2837.0 54.5 Q 2832.0 56.5 2825.0 58.5 L 2763.0 58.5 Q 2712.0 53.5 2578.0 35.5 C 2548.0 31.5 2548.0 13.5 2576.0 2.5 Z" fill="lightgray"></path>
      </clipPath>
      <path clip-path="url(#make-me-a-hanzi-clip-23)" d="M 2584.0 7.5 L 2613.0 20.5 L 2716.0 30.5 L 2802.0 35.5 L 2844.0 30.5 " fill="none" id="make-me-a-hanzi-animation-23" stroke-dasharray="392 784" stroke-linecap="round"></path>

</g>
</svg>
